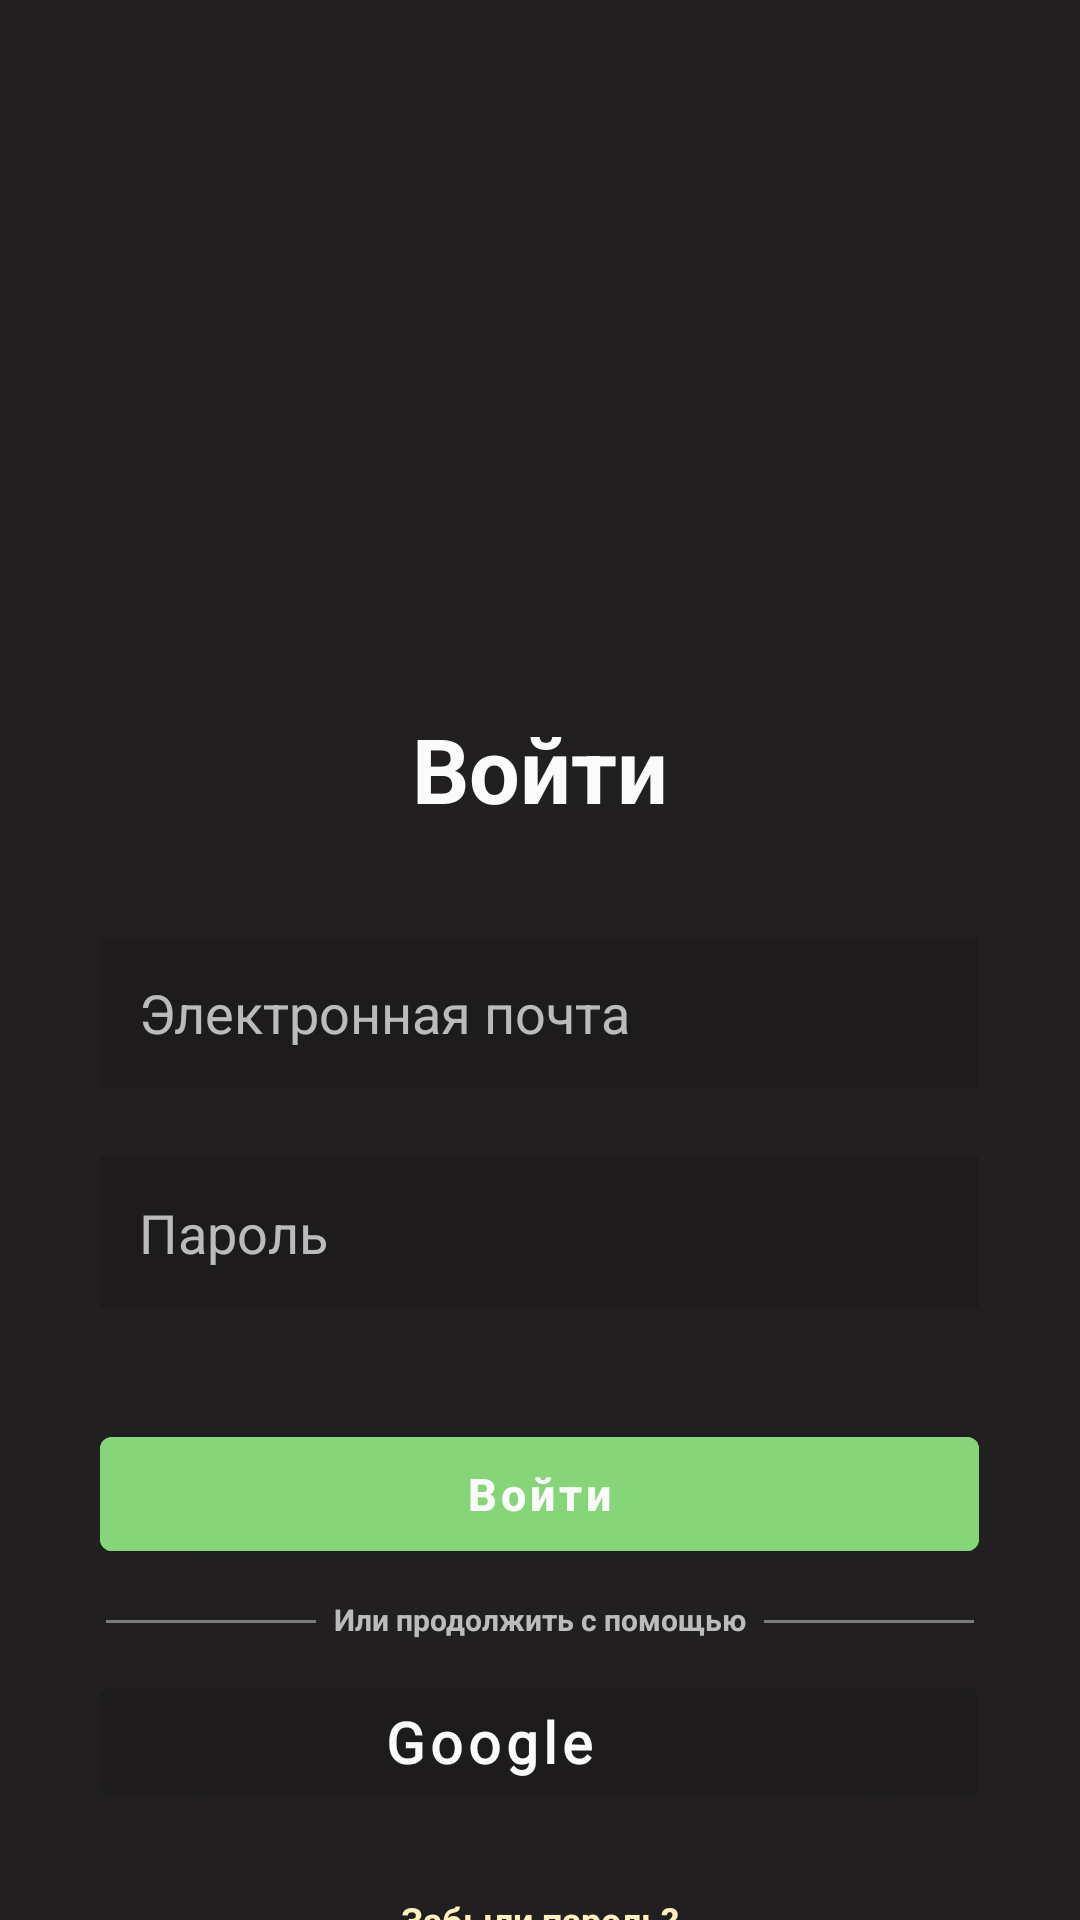

The Android layout XML behind this screen, and the referenced resources:
<!-- AndroidManifest.xml: application theme Theme.Deni -->
<!-- res/layout/activity_login.xml -->
<?xml version="1.0" encoding="utf-8"?>
<LinearLayout xmlns:android="http://schemas.android.com/apk/res/android"
    xmlns:app="http://schemas.android.com/apk/res-auto"
    xmlns:tools="http://schemas.android.com/tools"
    android:layout_width="match_parent"
    android:layout_height="match_parent"
    android:background="@color/mainColor"
    android:orientation="vertical"
    tools:context=".RegisterActivity">

    <ImageView
        android:layout_width="82dp"
        android:layout_height="92dp"
        android:src="@drawable/logo"
        android:layout_gravity="center"
        android:layout_marginTop="77dp"/>

    <TextView
        android:layout_width="wrap_content"
        android:layout_height="wrap_content"
        android:text="@string/login"
        android:layout_gravity="center"
        android:textSize="30dp"
        android:textStyle="bold"
        android:textColor="@color/white"
        android:layout_marginTop="67dp"/>

    <EditText
        android:id="@+id/emailText"
        android:layout_width="293dp"
        android:layout_height="wrap_content"
        android:layout_gravity="center"
        android:layout_marginTop="36dp"
        android:hint="@string/email"
        android:paddingLeft="13dp"
        android:paddingBottom="13dp"
        android:paddingTop="13dp"
        android:background="@color/textFields"
        android:inputType="text"
        />

    <EditText
        android:id="@+id/passwordText"
        android:layout_width="293dp"
        android:layout_height="wrap_content"
        android:layout_gravity="center"
        android:layout_marginTop="23dp"
        android:hint="@string/password"
        android:paddingLeft="13dp"
        android:paddingBottom="13dp"
        android:paddingTop="13dp"
        android:background="@color/textFields"
        android:inputType="textPassword"
        />

    <Button
        android:id="@+id/loginButton"
        android:layout_width="293dp"
        android:layout_height="50dp"
        android:layout_marginTop="37dp"
        android:layout_gravity="center"
        android:backgroundTint="@color/green"
        android:text="@string/login"
        android:textStyle="bold"
        android:textAllCaps="false"
        android:textSize="15dp"/>

    <LinearLayout
        android:layout_width="wrap_content"
        android:layout_height="wrap_content"
        android:orientation="horizontal"
        android:layout_gravity="center">

        <View
            android:layout_width="70dp"
            android:layout_height="1dp"
            android:background="#7b7b7b"
            android:layout_marginTop="17dp"
            android:layout_marginRight="6dp"/>

        <TextView
            android:layout_width="wrap_content"
            android:layout_height="wrap_content"
            android:text="@string/googleAuth"
            android:layout_marginTop="10dp"
            android:textSize="10dp"
            android:textStyle="bold"/>

        <View
            android:layout_width="70dp"
            android:layout_height="1dp"
            android:background="#7b7b7b"
            android:layout_marginTop="17dp"
            android:layout_marginLeft="6dp"
            />

    </LinearLayout>

    <Button
        android:layout_width="293dp"
        android:layout_height="wrap_content"
        android:layout_gravity="center"
        android:layout_marginTop="10dp"
        android:backgroundTint="@color/textFields"
        android:fontFamily="@font/humanist521bt_roman"
        android:text="@string/google"
        android:textAllCaps="false"
        android:textFontWeight="700"
        android:textSize="19dp"
        android:paddingRight="50dp"
        android:textAlignment="center"
        android:drawableLeft="@drawable/google"/>

    <TextView
        android:layout_width="wrap_content"
        android:layout_height="wrap_content"
        android:text="@string/forgotYourPass"
        android:textColor="@color/goldy"
        android:textSize="12dp"
        android:layout_marginTop="27dp"
        android:layout_gravity="center"
        android:textStyle="bold"
        />

    <LinearLayout
        android:layout_width="wrap_content"
        android:layout_height="wrap_content"
        android:orientation="horizontal"
        android:layout_gravity="center_horizontal"
        android:background="@color/mainColor">

        <TextView
            android:layout_width="wrap_content"
            android:layout_height="wrap_content"
            android:text="@string/registerLink"
            android:textColor="@color/goldy"
            android:textSize="12dp"
            android:layout_marginTop="10dp"
            android:textStyle="bold"
            />

        <Button
            android:id="@+id/registerBtn"
            style="@style/Widget.AppCompat.Button.Borderless"
            android:layout_width="wrap_content"
            android:layout_height="wrap_content"
            android:layout_marginTop="10dp"
            android:backgroundTint="@color/mainColor"
            android:text="@string/register"
            android:textAllCaps="false"
            android:textColor="@color/green"
            android:textSize="12dp"
            android:textStyle="bold"
            android:paddingHorizontal="0dp"
            android:onClick="registerActivity"/>

    </LinearLayout>


</LinearLayout>
<!-- resources referenced by this layout -->
<resources>
  <color name="goldy">#FFF1BE</color>
  <color name="green">#86D679</color>
  <color name="mainColor">#211F1F</color>
  <color name="textFields">#1D1B1B</color>
  <color name="white">#FBFBFB</color>
  <string name="email">Электронная почта</string>
  <string name="forgotYourPass">Забыли пароль?</string>
  <string name="google">Google</string>
  <string name="googleAuth">Или продолжить с помощью</string>
  <string name="login">Войти</string>
  <string name="password">Пароль</string>
  <string name="register">Регистрация</string>
  <string name="registerLink">Еще не зарегистрированы? </string>
  <style name="Theme.Deni" parent="Theme.MaterialComponents.NoActionBar">
          
          <item name="colorPrimary">@color/purple_500</item>
          <item name="colorPrimaryVariant">@color/mainColor</item>
          <item name="colorOnPrimary">@color/white</item>
          
          <item name="colorSecondary">@color/teal_200</item>
          <item name="colorSecondaryVariant">@color/teal_700</item>
          <item name="colorOnSecondary">@color/mainColor</item>
          
          <item name="android:statusBarColor">?attr/colorPrimaryVariant</item>
          
      </style>
  <color name="purple_500">#FF6200EE</color>
  <color name="teal_200">#FF03DAC5</color>
  <color name="teal_700">#FF018786</color>
</resources>
